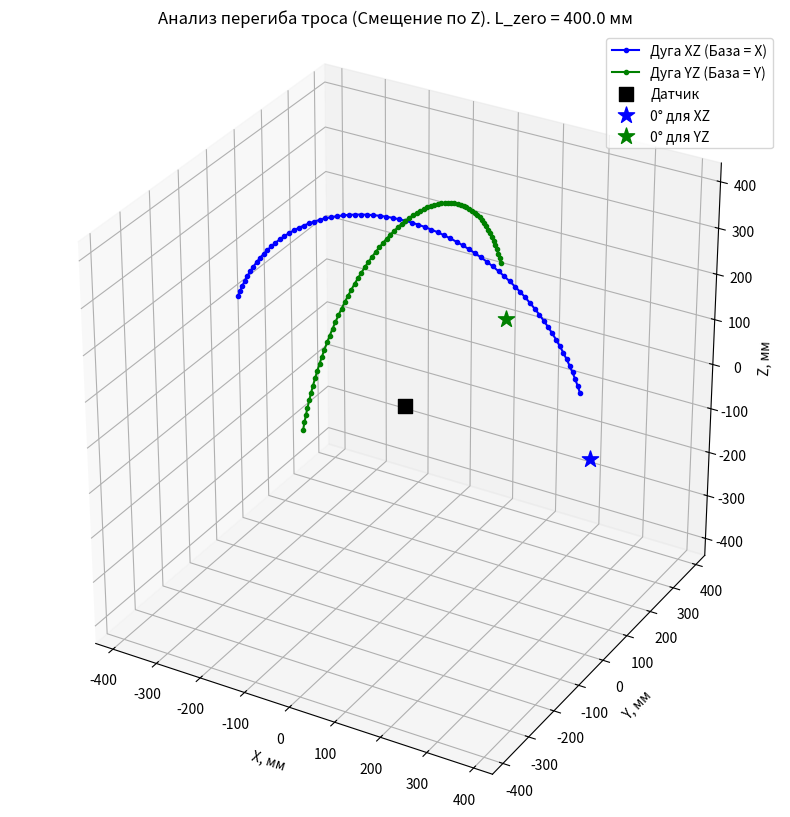

Source code (Python):
import numpy as np
import matplotlib.pyplot as plt

def generate_sensor_test_trajectory(sensor_pos: list, radius: float = 400.0, plot: bool = False) -> np.ndarray:
    """
    Генерирует 162 точки TCP для оценки критического угла датчика.
    sensor_pos: [X, Y, Z] координаты датчика.
    radius: базовая дистанция вытягивания (рекомендовано 400 мм).
    plot: флаг отрисовки 3D-графика.
    """
    sensor_pos = np.array(sensor_pos, dtype=float)
    
    # Диапазон: от 20 до 162 градусов с шагом 2 (одна большая дуга = 142 градуса)
    angles_deg = np.arange(20, 162, 2)
    angles_rad = np.radians(angles_deg)
    
    arc_xz = []
    arc_yz = []

    for a in angles_rad:
        # Дуга в плоскости XZ (Базовый вектор смотрит по оси X)
        # Угол 'a' отклоняет вектор вверх и вниз по оси Z
        x1 = radius * np.cos(a)
        y1 = 0.0
        z1 = radius * np.sin(a)
        arc_xz.append(sensor_pos + np.array([x1, y1, z1]))
        
    for a in angles_rad:
        # Дуга в плоскости YZ (Базовый вектор смотрит по оси Y)
        # Угол 'a' отклоняет вектор вверх и вниз по оси Z
        x2 = 0.0
        y2 = radius * np.cos(a)
        z2 = radius * np.sin(a)
        arc_yz.append(sensor_pos + np.array([x2, y2, z2]))

    arc_xz_np = np.array(arc_xz)
    arc_yz_np = np.array(arc_yz)

    # Объединение в единый датасет (162 точки: 81 + 81)
    trajectory = np.vstack((arc_xz_np, arc_yz_np))

    if plot:
        fig = plt.figure(figsize=(12, 10))
        ax = fig.add_subplot(111, projection='3d')

        # Отрисовка дуг
        ax.plot(arc_xz_np[:, 0], arc_xz_np[:, 1], arc_xz_np[:, 2], 'b.-', label='Дуга XZ (База = X)')
        ax.plot(arc_yz_np[:, 0], arc_yz_np[:, 1], arc_yz_np[:, 2], 'g.-', label='Дуга YZ (База = Y)')

        # Отрисовка датчика и нулевых точек (0 градусов)
        ax.scatter(*sensor_pos, color='black', s=100, marker='s', label='Датчик')
        ax.scatter(*(sensor_pos + [radius, 0, 0]), color='blue', s=150, marker='*', label='0° для XZ', zorder=5)
        ax.scatter(*(sensor_pos + [0, radius, 0]), color='green', s=150, marker='*', label='0° для YZ', zorder=5)

        ax.set_xlabel('X, мм')
        ax.set_ylabel('Y, мм')
        ax.set_zlabel('Z, мм')
        ax.set_title(f'Анализ перегиба троса (Смещение по Z). L_zero = {radius} мм')
        ax.legend()

        # Выравнивание масштабов осей для сохранения пропорций полусферы
        max_range = radius * 1.1
        ax.set_xlim(sensor_pos[0] - max_range, sensor_pos[0] + max_range)
        ax.set_ylim(sensor_pos[1] - max_range, sensor_pos[1] + max_range)
        ax.set_zlim(sensor_pos[2] - max_range, sensor_pos[2] + max_range)
        ax.set_box_aspect((1, 1, 1))

        plt.show()

    return trajectory

if __name__ == "__main__":
    # Пример вызова с отрисовкой
    points = generate_sensor_test_trajectory(sensor_pos=[0.0, 0.0, 0.0], radius=400.0, plot=True)
    print(f"Сгенерировано точек: {len(points)}")
